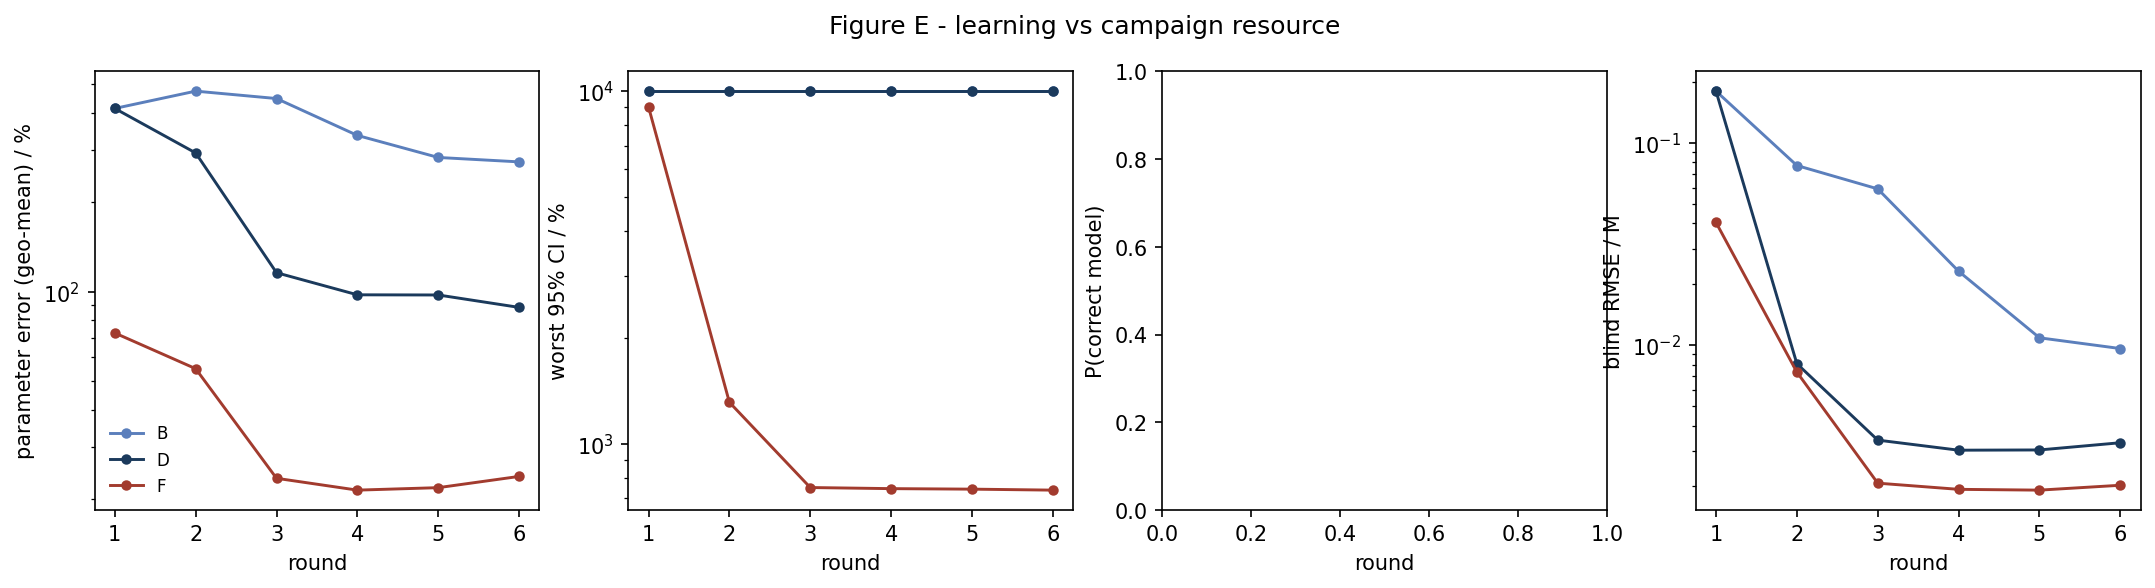

The file beside this chart, header and first rows:
strategy, round, param_err_pct, max_rel_ci_pct, p_correct, blind_rmse_M
B, 1, 412.8, 10000, nan, 0.1799
B, 2, 472, 10000, nan, 0.07717
B, 3, 445.7, 10000, nan, 0.05914
B, 4, 335, 10000, nan, 0.02316
B, 5, 282.4, 10000, nan, 0.01086
B, 6, 272.9, 10000, nan, 0.009609
D, 1, 412.8, 10000, nan, 0.1799
D, 2, 292.5, 10000, nan, 0.008089
D, 3, 115.7, 10000, nan, 0.00339
D, 4, 97.47, 10000, nan, 0.003022
D, 5, 97.34, 10000, nan, 0.00303
D, 6, 88.42, 10000, nan, 0.00329
F, 1, 72.53, 9020, nan, 0.04037
F, 2, 55.01, 1311, nan, 0.00735
F, 3, 23.54, 751.4, nan, 0.002077
F, 4, 21.47, 746, nan, 0.001936
F, 5, 21.89, 743.5, nan, 0.001918
F, 6, 23.88, 738.7, nan, 0.002028
